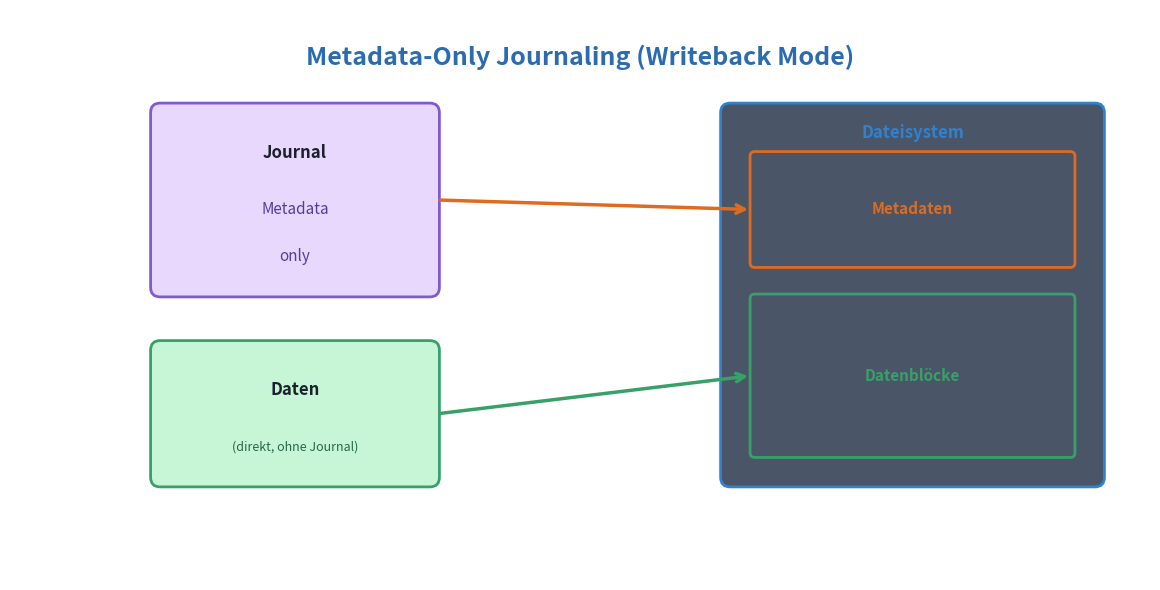

Write the Python code that produced this figure. (Note: this script raises an exception after producing the figure.)
#!/usr/bin/env python3
"""
Creates a metadata-only journaling diagram for 04-Journaling.md
"""

import matplotlib.pyplot as plt
import matplotlib.patches as mpatches
from matplotlib.patches import FancyBboxPatch, FancyArrowPatch, Rectangle
import numpy as np

# Set up the figure with dark theme
fig, ax = plt.subplots(1, 1, figsize=(12, 6))

# Theme-agnostic colors (work on dark and light backgrounds)
# Using colors with good contrast in both modes
text_color = '#4A5568'       # Medium gray for text (works on both)
title_color = '#2B6CB0'      # Medium blue for titles
border_color = '#718096'     # Gray for borders
highlight_bg = '#E2E8F0'     # Light gray with some opacity for boxes
journal_color = '#805AD5'    # Purple for journal
disk_color = '#3182CE'       # Blue for disk
metadata_color = '#DD6B20'   # Orange for metadata  
data_color = '#38A169'       # Green for data
success_color = '#38A169'    # Green for success
warning_color = '#DD6B20'    # Orange for warnings
danger_color = '#E53E3E'     # Red for danger
old_color = '#E53E3E'        # Red for old data
new_color = '#38A169'        # Green for new data
pointer_color = '#805AD5'    # Purple for pointer
fs_color = '#3182CE'         # Blue for filesystem
commit_color = '#38A169'     # Green for commit
desc_color = '#DD6B20'       # Orange for descriptor

fig.patch.set_facecolor('none')
ax.set_facecolor('none')
ax.set_xlim(0, 12)
ax.set_ylim(1, 7)
ax.set_aspect('equal')
ax.axis('off')

# Title
ax.text(6, 6.5, 'Metadata-Only Journaling (Writeback Mode)', 
        fontsize=18, fontweight='bold', color=title_color,
        ha='center', va='center')

# ===== Flow diagram =====
# Journal box
journal_box = FancyBboxPatch((1.5, 4.0), 3.0, 2.0,
                              boxstyle="round,pad=0.02,rounding_size=0.1",
                              facecolor='#E9D8FD', edgecolor=journal_color,
                              linewidth=2)
ax.add_patch(journal_box)
ax.text(3.0, 5.5, 'Journal', fontsize=12, fontweight='bold',
        color='#1A202C', ha='center', va='center')
ax.text(3.0, 4.9, 'Metadata', fontsize=11, color='#553C9A',
        ha='center', va='center')
ax.text(3.0, 4.4, 'only', fontsize=11, color='#553C9A',
        ha='center', va='center')

# Filesystem box
fs_box = FancyBboxPatch((7.5, 2.0), 4.0, 4.0,
                         boxstyle="round,pad=0.02,rounding_size=0.1",
                         facecolor='#4A5568', edgecolor=fs_color,
                         linewidth=2)
ax.add_patch(fs_box)
ax.text(9.5, 5.7, 'Dateisystem', fontsize=12, fontweight='bold',
        color=fs_color, ha='center', va='center')

# Metadata section in FS
meta_fs = FancyBboxPatch((7.8, 4.3), 3.4, 1.2,
                          boxstyle="round,pad=0.01,rounding_size=0.05",
                          facecolor='#4A5568', edgecolor=metadata_color,
                          linewidth=2)
ax.add_patch(meta_fs)
ax.text(9.5, 4.9, 'Metadaten', fontsize=11, color=metadata_color,
        ha='center', va='center', fontweight='bold')

# Data section in FS
data_fs = FancyBboxPatch((7.8, 2.3), 3.4, 1.7,
                          boxstyle="round,pad=0.01,rounding_size=0.05",
                          facecolor='#4A5568', edgecolor=data_color,
                          linewidth=2)
ax.add_patch(data_fs)
ax.text(9.5, 3.15, 'Datenblöcke', fontsize=11, color=data_color,
        ha='center', va='center', fontweight='bold')

# Arrow: Journal -> FS Metadata
arrow_j_meta = FancyArrowPatch((4.5, 5.0), (7.8, 4.9),
                                arrowstyle='->', mutation_scale=15,
                                color=metadata_color, linewidth=2.5)
ax.add_patch(arrow_j_meta)

# Data arrow (direct to FS, bypassing journal)
data_label_box = FancyBboxPatch((1.5, 2.0), 3.0, 1.5,
                                 boxstyle="round,pad=0.02,rounding_size=0.1",
                                 facecolor='#C6F6D5', edgecolor=data_color,
                                 linewidth=2)
ax.add_patch(data_label_box)
ax.text(3.0, 3.0, 'Daten', fontsize=12, fontweight='bold',
        color='#1A202C', ha='center', va='center')
ax.text(3.0, 2.4, '(direkt, ohne Journal)', fontsize=9, color='#276749',
        ha='center', va='center')

# Arrow: Data -> FS Data (bypassing journal)
arrow_data = FancyArrowPatch((4.5, 2.75), (7.8, 3.15),
                              arrowstyle='->', mutation_scale=15,
                              color=data_color, linewidth=2.5)
ax.add_patch(arrow_data)

plt.tight_layout()
plt.savefig('/media/andhue/Wissen/open-lectures/L-Betriebssysteme, Rechnernetze und verteilte Systeme/02-Betriebssysteme/07-Dateisysteme/assets/metadata-journaling.png',
            dpi=150, transparent=True, edgecolor='none', bbox_inches='tight')
plt.close()

print("Created metadata-journaling.png")
